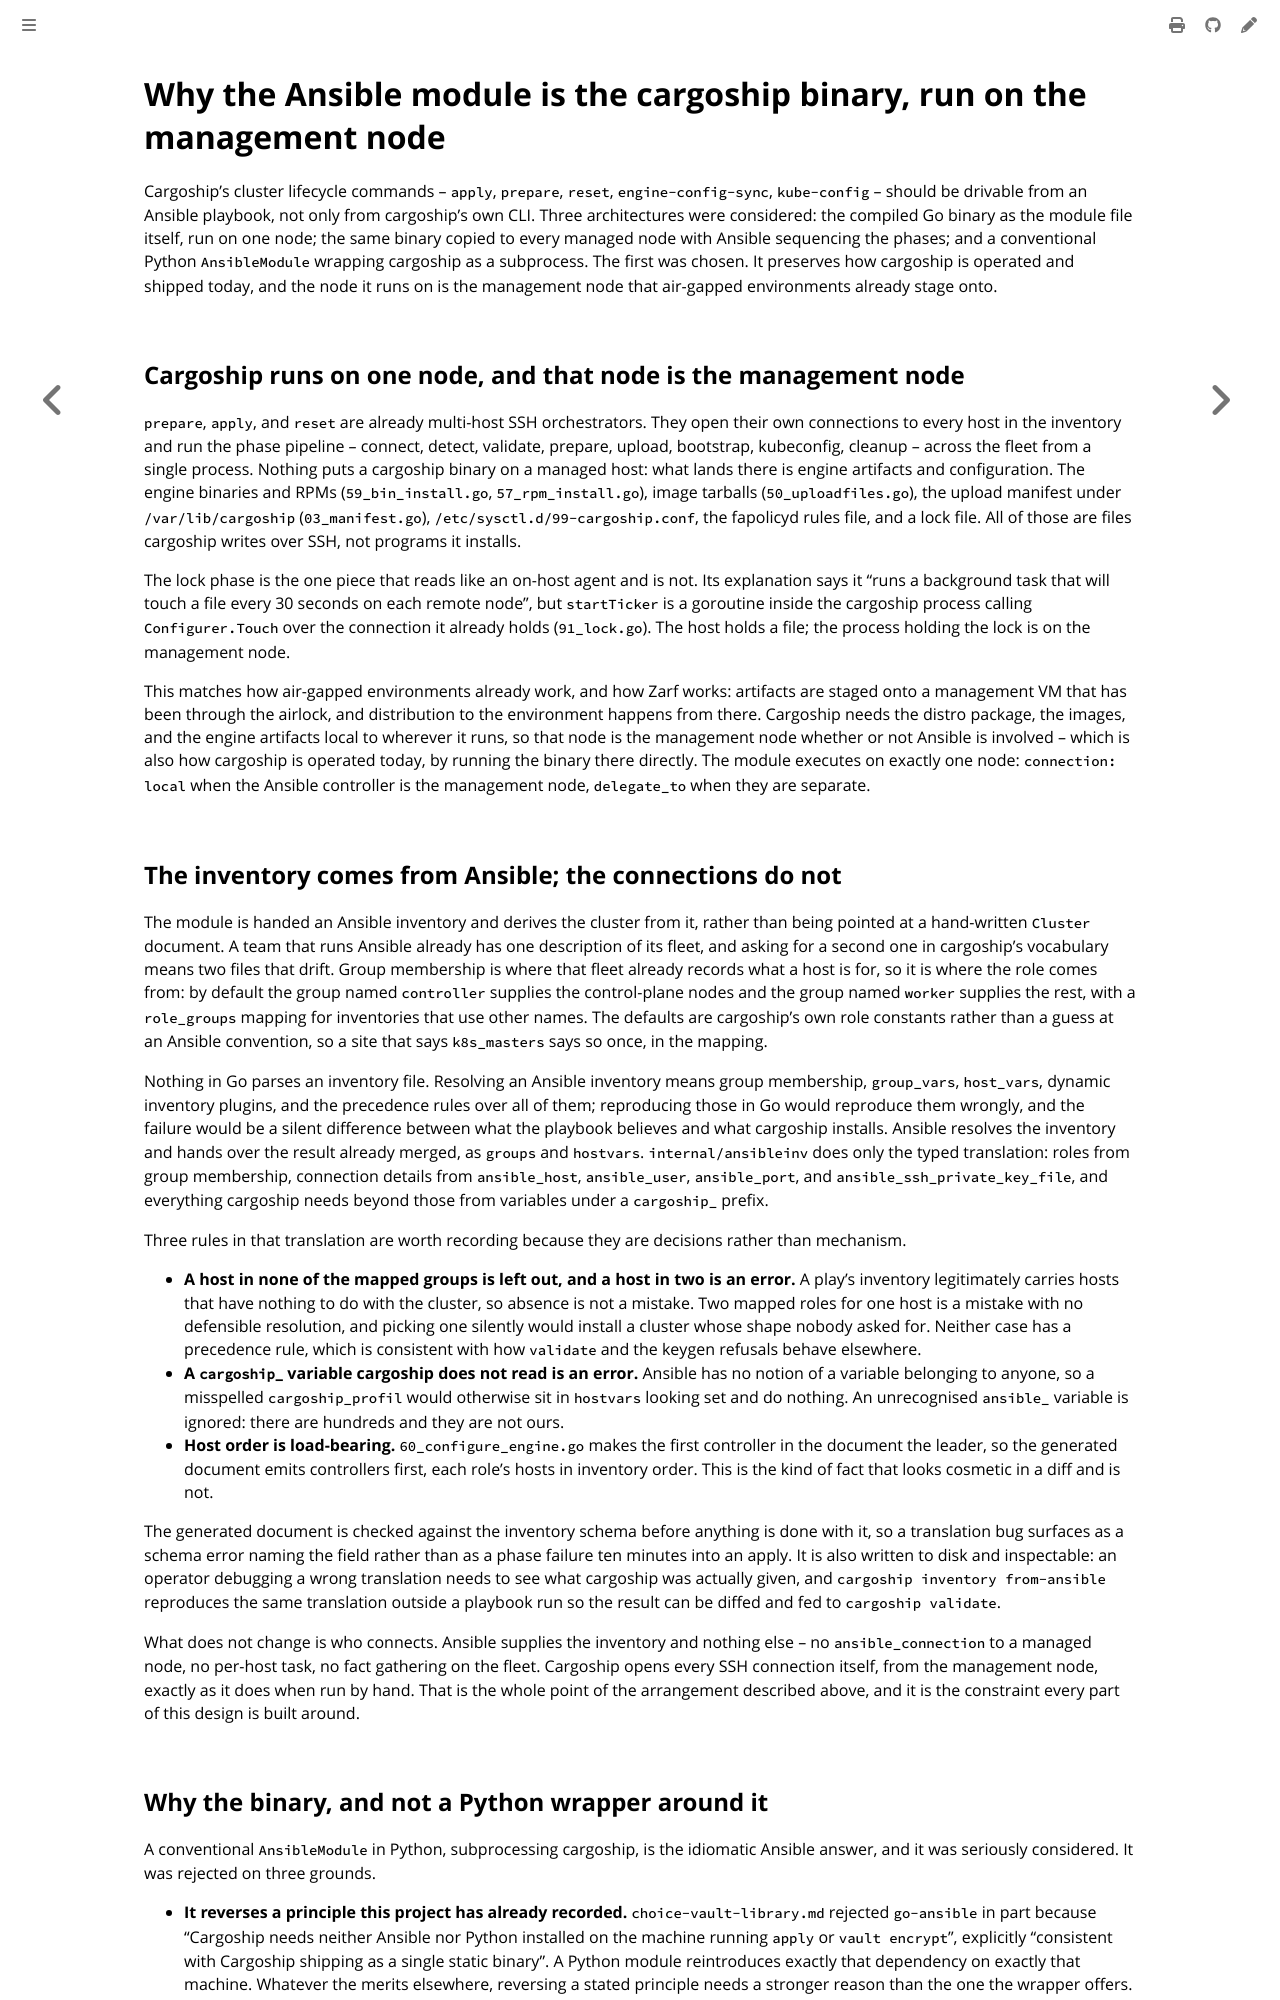

repository: colonel-byte/cargoship · page: agent/choice-ansible-module.html · generator: mdbook

# Why the Ansible module is the cargoship binary, run on the management node

Cargoship's cluster lifecycle commands -- `apply`, `prepare`, `reset`, `engine-config-sync`, `kube-config` -- should be drivable from an Ansible playbook, not only from cargoship's own CLI. Three architectures were considered: the compiled Go binary as the module file itself, run on one node; the same binary copied to every managed node with Ansible sequencing the phases; and a conventional Python `AnsibleModule` wrapping cargoship as a subprocess. The first was chosen. It preserves how cargoship is operated and shipped today, and the node it runs on is the management node that air-gapped environments already stage onto.

## Cargoship runs on one node, and that node is the management node

`prepare`, `apply`, and `reset` are already multi-host SSH orchestrators. They open their own connections to every host in the inventory and run the phase pipeline -- connect, detect, validate, prepare, upload, bootstrap, kubeconfig, cleanup -- across the fleet from a single process. Nothing puts a cargoship binary on a managed host: what lands there is engine artifacts and configuration. The engine binaries and RPMs (`59_bin_install.go`, `57_rpm_install.go`), image tarballs (`50_uploadfiles.go`), the upload manifest under `/var/lib/cargoship` (`03_manifest.go`), `/etc/sysctl.d/99-cargoship.conf`, the fapolicyd rules file, and a lock file. All of those are files cargoship writes over SSH, not programs it installs.

The lock phase is the one piece that reads like an on-host agent and is not. Its explanation says it "runs a background task that will touch a file every 30 seconds on each remote node", but `startTicker` is a goroutine inside the cargoship process calling `Configurer.Touch` over the connection it already holds (`91_lock.go`). The host holds a file; the process holding the lock is on the management node.

This matches how air-gapped environments already work, and how Zarf works: artifacts are staged onto a management VM that has been through the airlock, and distribution to the environment happens from there. Cargoship needs the distro package, the images, and the engine artifacts local to wherever it runs, so that node is the management node whether or not Ansible is involved -- which is also how cargoship is operated today, by running the binary there directly. The module executes on exactly one node: `connection: local` when the Ansible controller is the management node, `delegate_to` when they are separate.

## The inventory comes from Ansible; the connections do not

The module is handed an Ansible inventory and derives the cluster from it, rather than being pointed at a hand-written `Cluster` document. A team that runs Ansible already has one description of its fleet, and asking for a second one in cargoship's vocabulary means two files that drift. Group membership is where that fleet already records what a host is for, so it is where the role comes from: by default the group named `controller` supplies the control-plane nodes and the group named `worker` supplies the rest, with a `role_groups` mapping for inventories that use other names. The defaults are cargoship's own role constants rather than a guess at an Ansible convention, so a site that says `k8s_masters` says so once, in the mapping.

Nothing in Go parses an inventory file. Resolving an Ansible inventory means group membership, `group_vars`, `host_vars`, dynamic inventory plugins, and the precedence rules over all of them; reproducing those in Go would reproduce them wrongly, and the failure would be a silent difference between what the playbook believes and what cargoship installs. Ansible resolves the inventory and hands over the result already merged, as `groups` and `hostvars`. `internal/ansibleinv` does only the typed translation: roles from group membership, connection details from `ansible_host`, `ansible_user`, `ansible_port`, and `ansible_ssh_private_key_file`, and everything cargoship needs beyond those from variables under a `cargoship_` prefix.

Three rules in that translation are worth recording because they are decisions rather than mechanism.

- **A host in none of the mapped groups is left out, and a host in two is an error.** A play's inventory legitimately carries hosts that have nothing to do with the cluster, so absence is not a mistake. Two mapped roles for one host is a mistake with no defensible resolution, and picking one silently would install a cluster whose shape nobody asked for. Neither case has a precedence rule, which is consistent with how `validate` and the keygen refusals behave elsewhere.
- **A `cargoship_` variable cargoship does not read is an error.** Ansible has no notion of a variable belonging to anyone, so a misspelled `cargoship_profil` would otherwise sit in `hostvars` looking set and do nothing. An unrecognised `ansible_` variable is ignored: there are hundreds and they are not ours.
- **Host order is load-bearing.** `60_configure_engine.go` makes the first controller in the document the leader, so the generated document emits controllers first, each role's hosts in inventory order. This is the kind of fact that looks cosmetic in a diff and is not.

The generated document is checked against the inventory schema before anything is done with it, so a translation bug surfaces as a schema error naming the field rather than as a phase failure ten minutes into an apply. It is also written to disk and inspectable: an operator debugging a wrong translation needs to see what cargoship was actually given, and `cargoship inventory from-ansible` reproduces the same translation outside a playbook run so the result can be diffed and fed to `cargoship validate`.

What does not change is who connects. Ansible supplies the inventory and nothing else -- no `ansible_connection` to a managed node, no per-host task, no fact gathering on the fleet. Cargoship opens every SSH connection itself, from the management node, exactly as it does when run by hand. That is the whole point of the arrangement described above, and it is the constraint every part of this design is built around.
